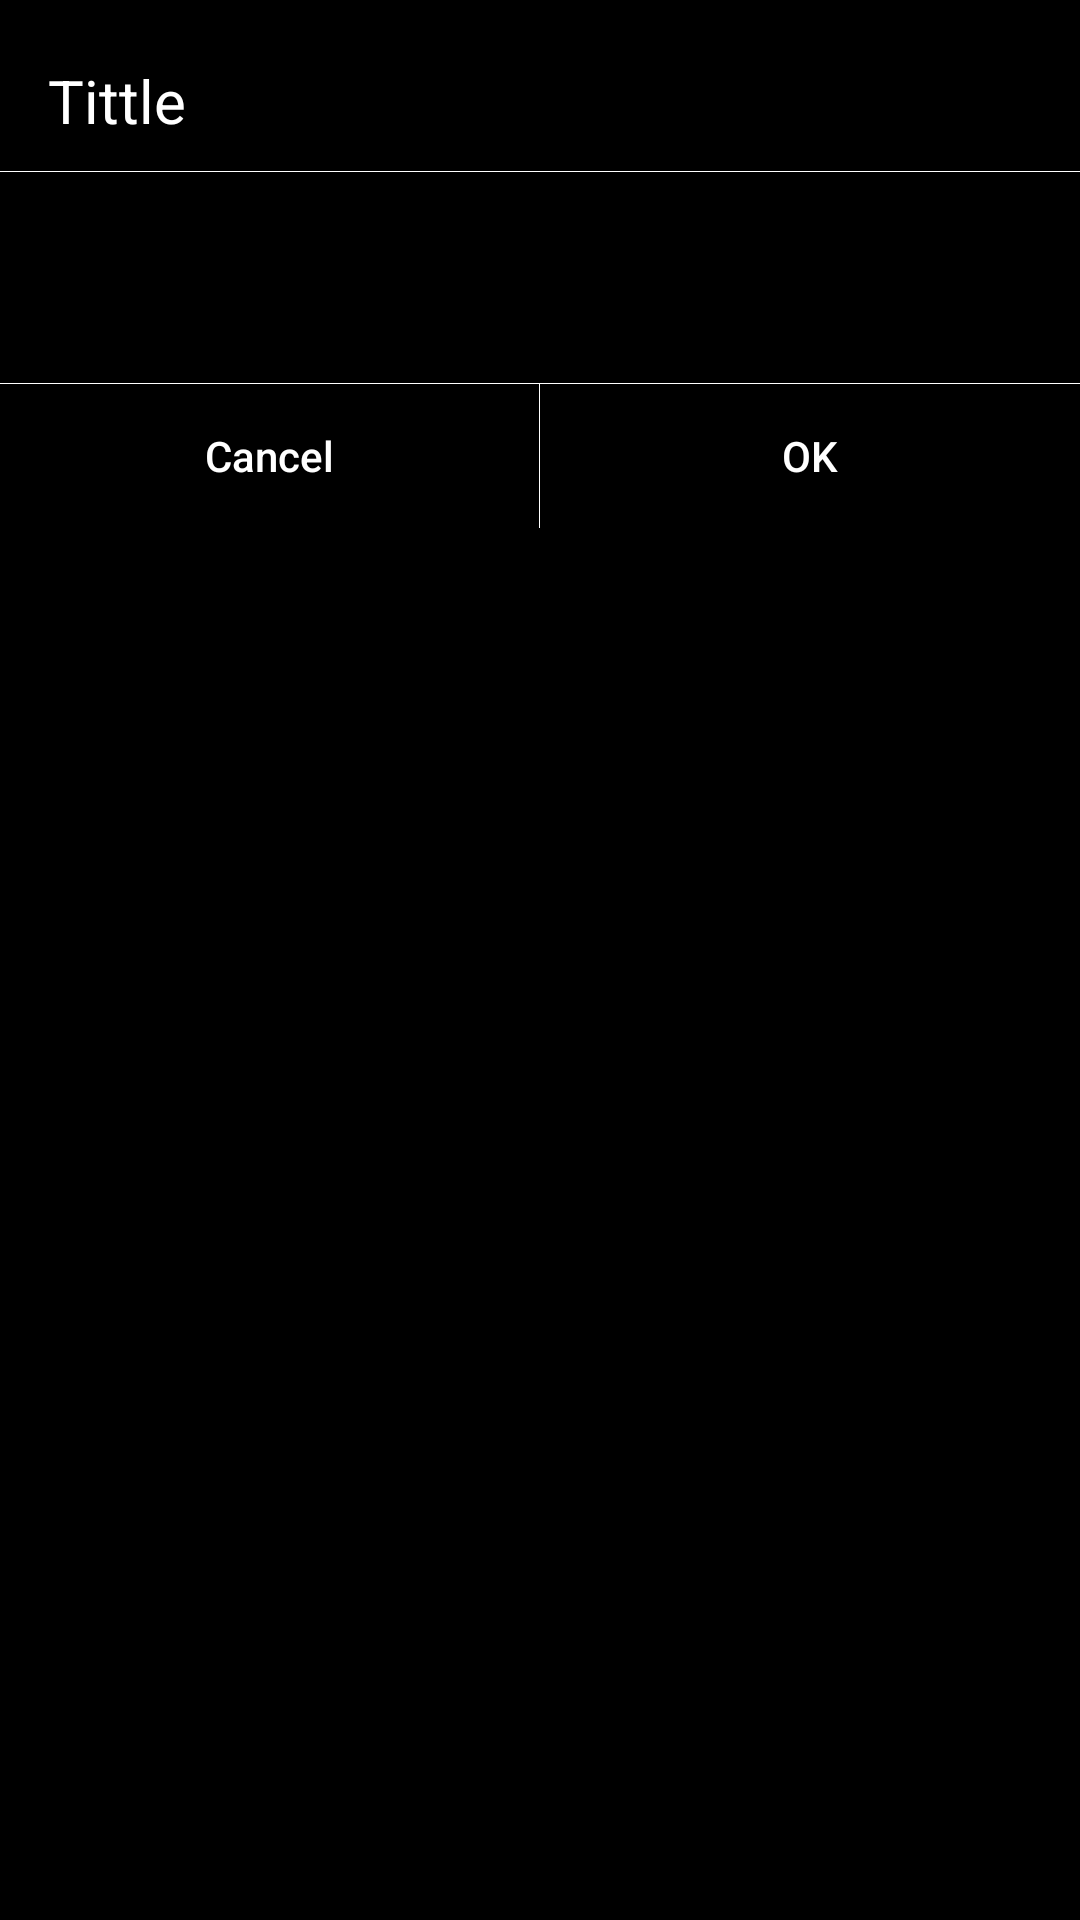

Layout XML and referenced resources for this Android screen:
<!-- AndroidManifest.xml: application theme AppTheme -->
<!-- res/layout/custom_dialog.xml -->
<?xml version="1.0" encoding="utf-8"?>
<RelativeLayout xmlns:android="http://schemas.android.com/apk/res/android"
    android:orientation="vertical"
    android:layout_width="match_parent"
    android:layout_height="wrap_content"
    android:layout_marginLeft="20dp"
    android:layout_marginRight="20dp"
    android:layout_gravity="center"
    android:background="@color/black">
    <TextView
        android:layout_marginBottom="10dp"
        android:layout_marginTop="20dp"
        android:layout_width="match_parent"
        android:layout_height="wrap_content"
        android:layout_marginLeft="16dp"
        android:layout_marginRight="16dp"
        android:textColor="@color/white"
        android:id="@+id/tvTitle"
        android:text="Tittle"
        android:textSize="20sp"/>
    <View
        android:layout_below="@+id/tvTitle"
        android:id="@+id/line1"
        android:layout_width="match_parent"
        android:layout_height="0.3dp"
        android:background="@color/white"/>

    <EditText
        android:backgroundTint="@color/white"
        android:layout_below="@+id/line1"
        android:layout_marginBottom="10dp"
        android:layout_marginTop="10dp"
        android:layout_marginLeft="16dp"
        android:layout_marginRight="16dp"
        android:layout_width="match_parent"
        android:layout_height="wrap_content"
        android:textColor="@color/white"
        android:id="@+id/edtNamePlaylist"
        android:background="@null"
        android:textSize="15sp"
        android:lines="1"
        android:paddingTop="15dp"
        android:paddingBottom="15dp"/>
    <View
        android:id="@+id/line2"
        android:layout_below="@+id/edtNamePlaylist"
        android:layout_width="match_parent"
        android:layout_height="0.3dp"
        android:background="@color/white"/>



    <LinearLayout
        android:layout_below="@+id/line2"
        android:gravity="center"
        android:layout_width="match_parent"
        android:layout_height="wrap_content"
        android:orientation="horizontal"
        android:weightSum="2"
        >
        <Button
            android:id="@+id/btnCancel"
            android:textAllCaps="false"
            android:layout_width="0dp"
            android:layout_height="wrap_content"
            android:layout_weight="1"
            android:textColor="@color/white"
            android:text="Cancel"
            android:background="@drawable/bg_button_alert"
            />
        <View
            android:layout_width="0.3dp"
            android:layout_height="match_parent"
            android:background="@color/white"/>

        <Button
            android:id="@+id/btnOK"
            android:background="@drawable/bg_button_alert"
            android:textAllCaps="false"
            android:layout_width="0dp"
            android:layout_height="wrap_content"
            android:layout_weight="1"
            android:textColor="@color/white"
            android:text="OK"/>
    </LinearLayout>


</RelativeLayout>
<!-- resources referenced by this layout -->
<resources>
  <color name="black">#000000</color>
  <color name="white">#ffffff</color>
  <!-- drawable bg_button_alert (drawable) -->
  <?xml version="1.0" encoding="utf-8"?>
  <selector xmlns:android="http://schemas.android.com/apk/res/android">
      <item
          android:state_pressed="true"
          android:drawable="@color/gray"/>
      <item
          android:state_pressed="false"
          android:drawable="@android:color/transparent" />
  
  </selector>
  <style name="AppTheme" parent="Theme.AppCompat.Light.NoActionBar">
          <item name="colorPrimary">@color/colorPrimary</item>
          <item name="colorPrimaryDark">@color/colorPrimaryDark</item>
          <item name="colorAccent">@color/colorAccent</item>
          <item name="android:windowContentOverlay">@null</item>
      </style>
  <color name="gray">#c4c3c2</color>
  <color name="colorPrimary">#db4c2c</color>
  <color name="colorPrimaryDark">#303F9F</color>
  <color name="colorAccent">#ffffff</color>
</resources>
